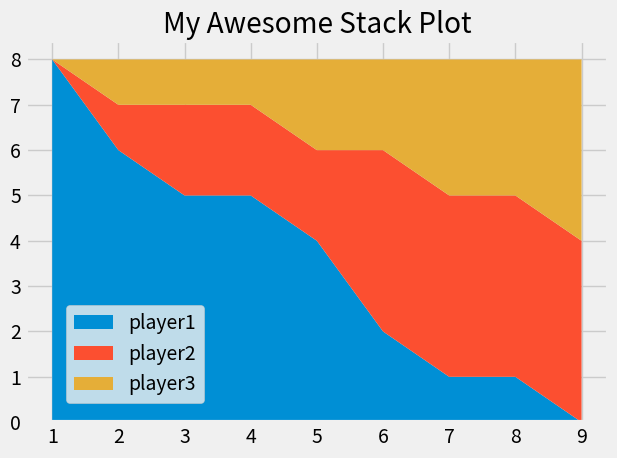

This figure's Python source:
from matplotlib import pyplot as plt

plt.style.use("fivethirtyeight")

minutes = [1, 2, 3, 4, 5, 6, 7, 8, 9]

player1 = [8, 6, 5, 5, 4, 2, 1, 1, 0]
player2 = [0, 1, 2, 2, 2, 4, 4, 4, 4]
player3 = [0, 1, 1, 1, 2, 2, 3, 3, 4]

labels = ['player1', 'player2', 'player3']

plt.stackplot(minutes, player1, player2, player3, labels=labels)

plt.legend(loc=(0.07, 0.05))
plt.title("My Awesome Stack Plot")
plt.tight_layout()
plt.show()